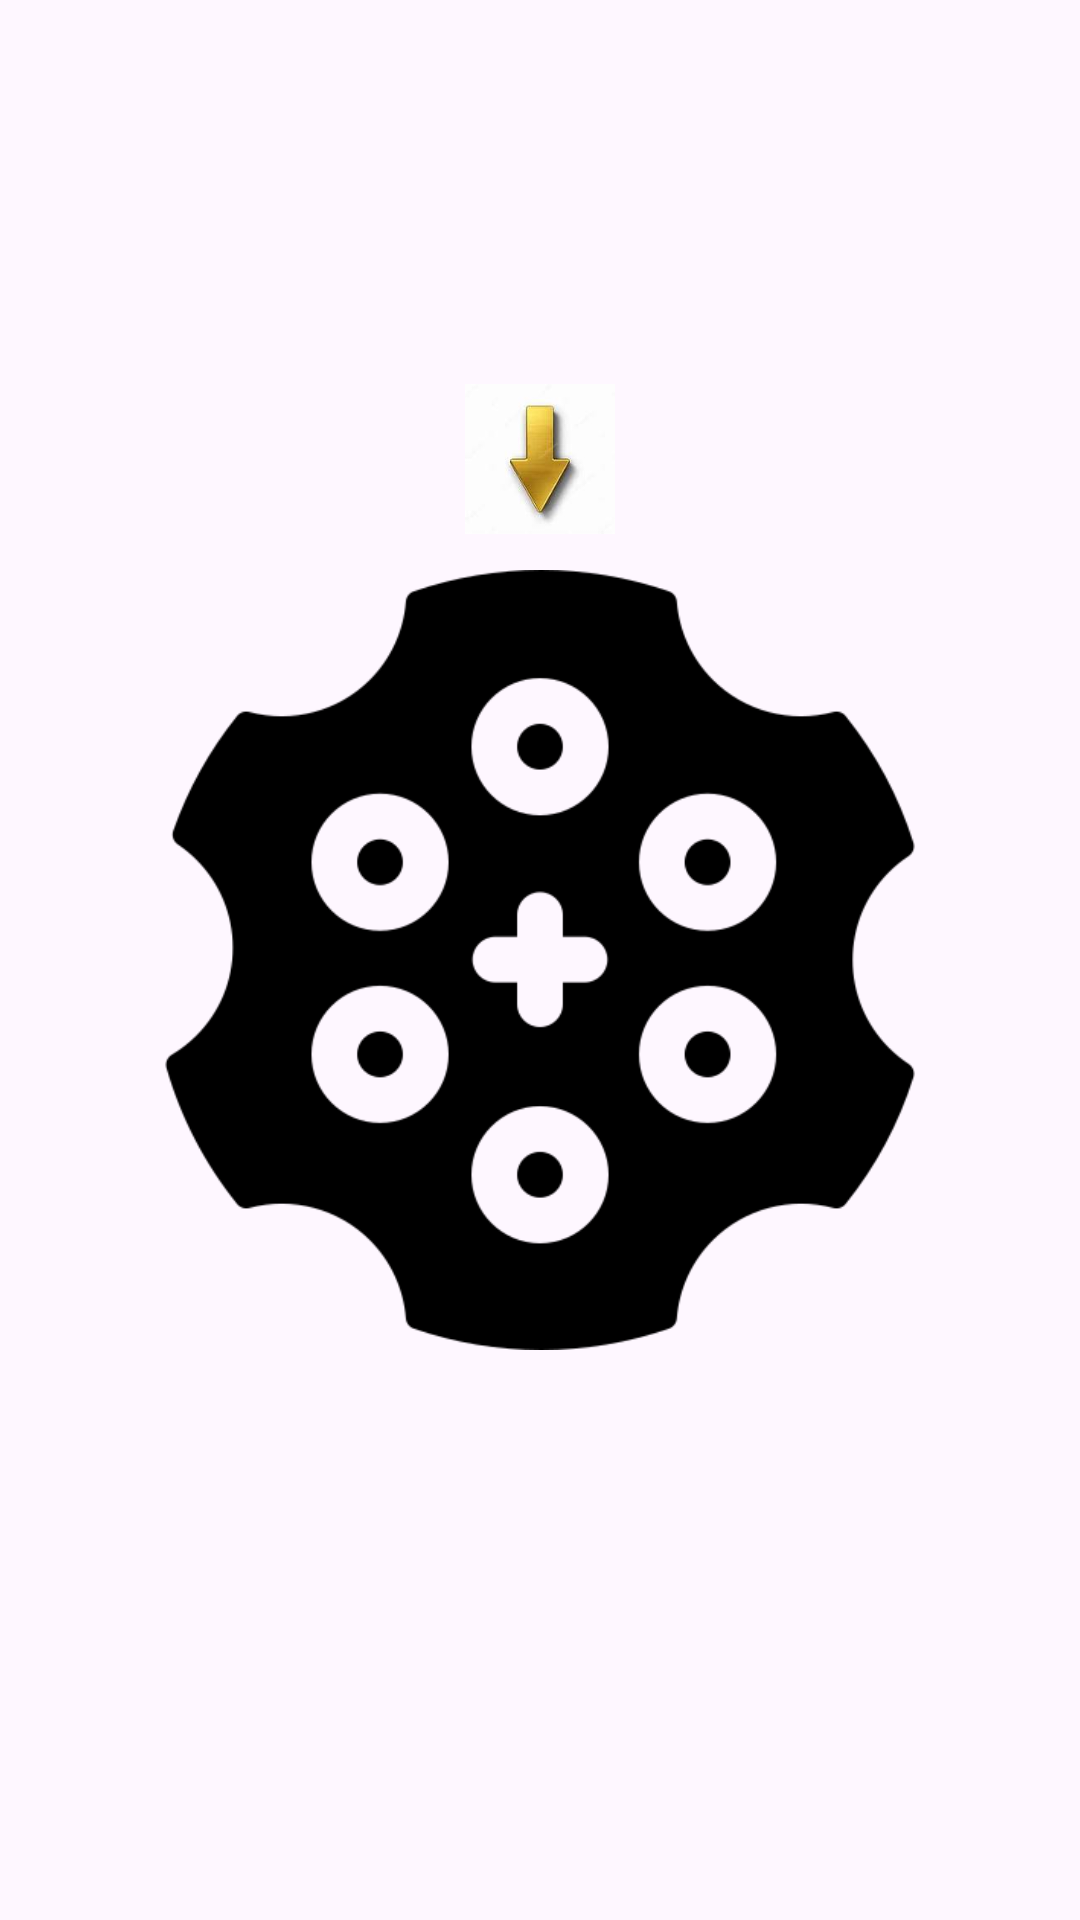

Here is an Android app screen rendered from its layout file. Give the layout XML and the strings, colors and styles it references.
<!-- AndroidManifest.xml: application theme Theme.Caprichosa -->
<!-- res/layout/activity_russian.xml -->
<?xml version="1.0" encoding="utf-8"?>
<RelativeLayout xmlns:android="http://schemas.android.com/apk/res/android"
    xmlns:app="http://schemas.android.com/apk/res-auto"
    xmlns:tools="http://schemas.android.com/tools"
    android:layout_width="match_parent"
    android:layout_height="match_parent"
    tools:context=".CasinoActivity"

>

    <ImageView
        android:id="@+id/ruleta"
        android:layout_width="361dp"
        android:layout_height="284dp"
        android:layout_centerInParent="true"
        android:layout_marginStart="50dp"
        android:layout_marginEnd="50dp"
        android:scaleType="centerInside"
        android:src="@drawable/rusa2" />

    <ImageView
        android:id="@+id/flecha"
        android:layout_width="50dp"
        android:layout_height="50dp"
        android:layout_centerHorizontal="true"
        android:layout_above="@id/ruleta"
        android:src="@drawable/flecha" />

    <ImageView
        android:id="@+id/boton"
        android:layout_width="wrap_content"
        android:layout_height="150dp"
        android:layout_alignParentBottom="true"
        android:layout_centerHorizontal="true"
        android:layout_marginBottom="50dp"
        android:src="@drawable/botongirar" />
</RelativeLayout>
<!-- resources referenced by this layout -->
<resources>
  <!-- drawable flecha: jpg bitmap (drawable, 2818 bytes) -->
  <!-- drawable rusa2: png bitmap (drawable, 18357 bytes) -->
  <style name="Theme.Caprichosa" parent="Base.Theme.Caprichosa" />
  <style name="Base.Theme.Caprichosa" parent="Theme.Material3.DayNight.NoActionBar">
          
          
      </style>
</resources>
